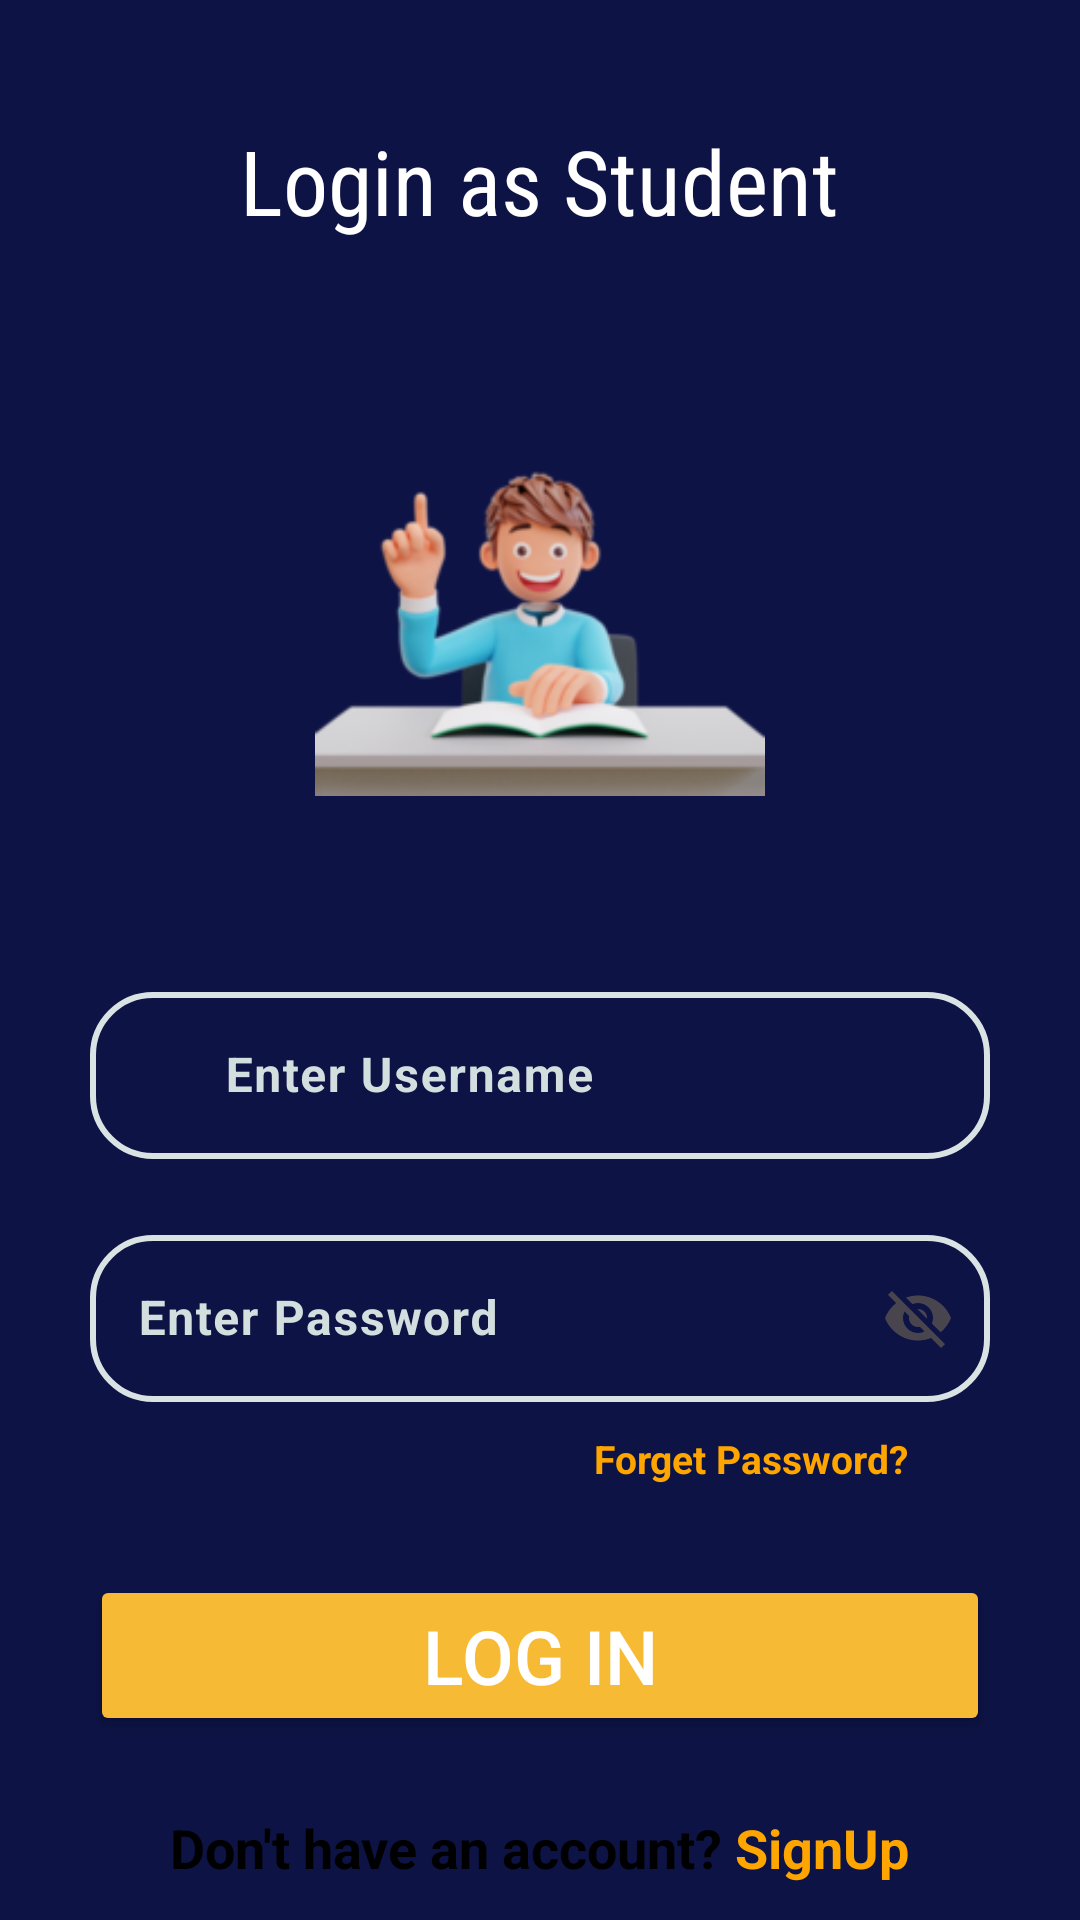

Produce the Android XML layout that renders to this screen, including the resource entries it uses.
<!-- AndroidManifest.xml: application theme Theme.NSUT -->
<!-- res/layout/activity_sign_in.xml -->
<?xml version="1.0" encoding="utf-8"?>
<LinearLayout xmlns:android="http://schemas.android.com/apk/res/android"
    xmlns:app="http://schemas.android.com/apk/res-auto"
    xmlns:tools="http://schemas.android.com/tools"
    android:layout_width="match_parent"
    android:layout_height="match_parent"
    tools:context=".SignIn"
    android:orientation="vertical"
    android:background="@drawable/background">


    <TextView
        android:layout_width="wrap_content"
        android:layout_height="wrap_content"
        android:fontFamily="sans-serif-condensed"
        android:text="Login as Student"
        android:textColor="@color/white"
        android:textSize="30dp"
        android:layout_gravity="center"
        android:layout_marginTop="40dp"
        />

    <LinearLayout
        android:id="@+id/linearLayout"
        android:layout_width="match_parent"
        android:layout_height="700dp"
        android:background="@drawable/curved"
        android:layout_marginTop="35dp"
        app:layout_constraintBottom_toBottomOf="parent"
        app:layout_constraintEnd_toEndOf="parent"
        android:orientation="vertical"
        app:layout_constraintStart_toStartOf="parent">

        <ImageView
            android:layout_width="200dp"
            android:layout_height="150dp"
            android:src="@drawable/img"
            android:layout_gravity="center"
            />


        <com.google.android.material.textfield.TextInputLayout

            android:layout_width="300dp"
            android:layout_height="wrap_content"
            android:layout_gravity="center"
            android:layout_marginTop="60dp"
            android:textColorHint="#d3dfdf"
            app:startIconDrawable="@drawable/user"
            >

            <com.google.android.material.textfield.TextInputEditText
                android:id="@+id/edtUsernametv"
                android:layout_width="match_parent"
                android:layout_height="wrap_content"
                android:hint="Enter Username"
                android:textColor="#f7ba34"
                android:paddingStart="45dp"
                android:textStyle="bold"
                android:backgroundTint="#dae3e3"
                android:background="@drawable/imputshape"
                />
        </com.google.android.material.textfield.TextInputLayout>


        <com.google.android.material.textfield.TextInputLayout

            android:layout_width="300dp"
            android:layout_height="wrap_content"
            android:layout_gravity="center"
            android:layout_marginTop="20dp"
            android:textColorHint="#d3dfdf"
            app:endIconMode="password_toggle"
            >


            <com.google.android.material.textfield.TextInputEditText
                android:id="@+id/edtPasswordtv"
                android:layout_width="match_parent"
                android:layout_height="wrap_content"
                android:hint="Enter Password"
                android:textColor="#f7ba34"
                android:textStyle="bold"
                android:backgroundTint="#dae3e3"
                android:background="@drawable/imputshape"
                />
        </com.google.android.material.textfield.TextInputLayout>

        <TextView
            android:id="@+id/forgetPasswordText"
            android:layout_width="wrap_content"
            android:layout_height="wrap_content"
            android:text="Forget Password?"
            android:textSize="13dp"
            android:textColor="#FFA500"
            android:gravity="center"
            android:layout_gravity="center"
            android:layout_marginTop="10dp"
            android:layout_marginLeft="70dp"
            android:textStyle="bold"/>

        <Button
            android:id="@+id/signinbtn"
            android:layout_width="300dp"
            android:layout_height="wrap_content"
            android:layout_gravity="center"
            android:layout_marginTop="30dp"
            android:textSize="25dp"
            android:textColor="@color/white"
            android:backgroundTint="#f7ba34"
            android:text="Log in" />


        <LinearLayout
            android:layout_width="match_parent"
            android:layout_height="wrap_content"
            android:orientation="horizontal"
            android:layout_marginTop="25dp"
            android:gravity="center"
            >

            <TextView
                android:layout_width="wrap_content"
                android:layout_height="wrap_content"
                android:text="Don't have an account? "
                android:textSize="18dp"
                android:textColor="@color/black"
                android:gravity="center"
                android:textStyle="bold"/>

            <TextView
                android:id="@+id/signup"
                android:layout_width="wrap_content"
                android:layout_height="wrap_content"
                android:text="SignUp"
                android:textSize="18dp"
                android:textColor="#FFA500"
                android:gravity="center"
                android:textStyle="bold"/>
        </LinearLayout>


        <LinearLayout
            android:layout_width="match_parent"
            android:layout_height="50dp"
            android:layout_marginTop="50dp"
            android:orientation="horizontal">

            <ImageView
                android:layout_width="50dp"
                android:layout_height="wrap_content"
                android:layout_marginLeft="40dp"
                android:layout_marginRight="40dp"
                android:src="@drawable/img_1">
            </ImageView>

            <ImageView
                android:layout_width="50dp"
                android:layout_height="wrap_content"
                android:layout_marginLeft="40dp"
                android:layout_marginRight="40dp"
                android:src="@drawable/img_2">
            </ImageView>

            <ImageView
                android:layout_width="50dp"
                android:layout_height="wrap_content"
                android:layout_marginLeft="40dp"
                android:src="@drawable/img_3">
            </ImageView>

        </LinearLayout>


    </LinearLayout>

</LinearLayout>
<!-- resources referenced by this layout -->
<resources>
  <color name="black">#FF000000</color>
  <color name="white">#FFFFFFFF</color>
  <!-- drawable background (drawable) -->
  <?xml version="1.0" encoding="utf-8"?>
  <selector xmlns:android="http://schemas.android.com/apk/res/android">
  
      <item>
          <shape android:shape="rectangle">
  
  
  
  
  
  
              <solid android:color="#0D1344"/>
  
          </shape>
      </item>
  
  </selector>
  <!-- drawable img: png bitmap (drawable, 31891 bytes) -->
  <!-- drawable img_1: png bitmap (drawable, 5024 bytes) -->
  <!-- drawable img_2: png bitmap (drawable, 9297 bytes) -->
  <!-- drawable img_3: png bitmap (drawable, 80340 bytes) -->
  <!-- drawable imputshape (drawable) -->
  <?xml version="1.0" encoding="utf-8"?>
  <shape xmlns:android="http://schemas.android.com/apk/res/android"
      android:shape="rectangle">
      <solid android:color="@android:color/transparent" />
      <corners android:radius="20dp" /> 
      <stroke
          android:width="2dp"
      />
  </shape>
  <style name="Theme.NSUT" parent="Base.Theme.NSUT" />
  <style name="Base.Theme.NSUT" parent="Theme.Material3.DayNight.NoActionBar">
          
          <item name="android:statusBarColor">#0D1344</item>
      </style>
</resources>
